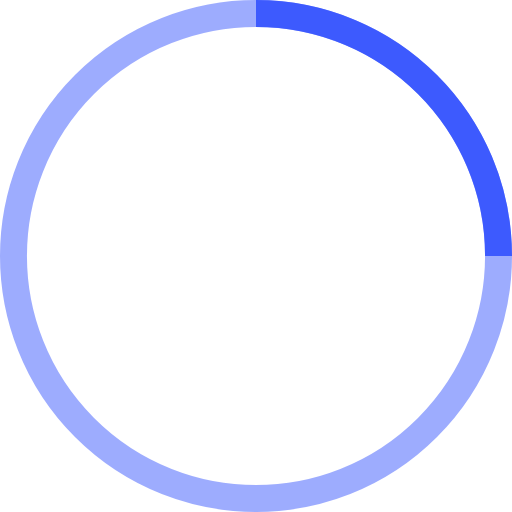
t = 0.00 s
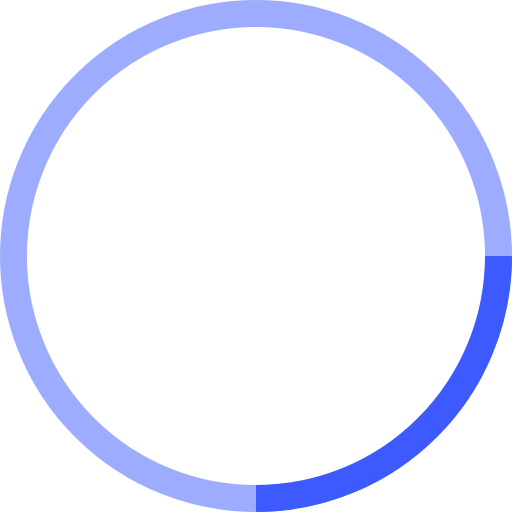
t = 0.25 s
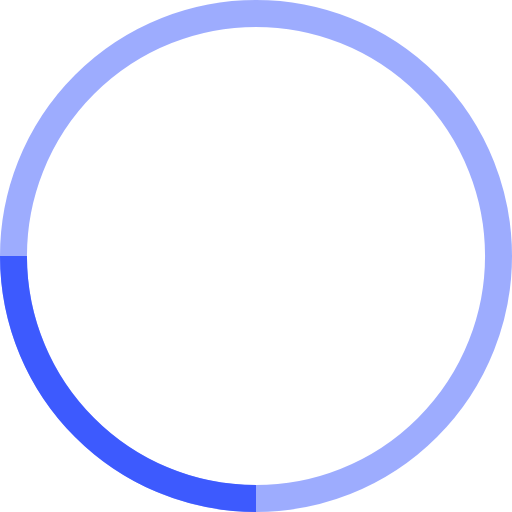
t = 0.50 s
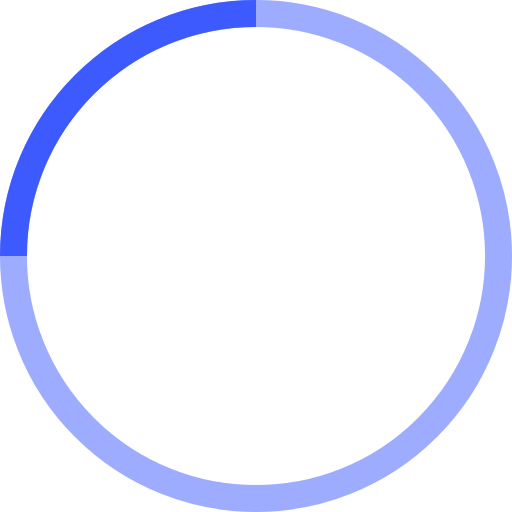
t = 0.75 s

The animated SVG that drew these frames (rendered in a browser with its animation timeline set to each time). Animation: 1 SMIL element (animateTransform=1); one cycle of 1.00 s, repeats indefinitely.

<svg fill="#3D5AFE" width="38" height="38" viewBox="0 0 38 38" xmlns="http://www.w3.org/2000/svg" stroke="#3D5AFE">
    <g fill="none" fill-rule="evenodd">
        <g transform="translate(1 1)" stroke-width="2">
            <circle stroke-opacity=".5" cx="18" cy="18" r="18"/>
            <path d="M36 18c0-9.94-8.06-18-18-18">
                <animateTransform
                    attributeName="transform"
                    type="rotate"
                    from="0 18 18"
                    to="360 18 18"
                    dur="1s"
                    repeatCount="indefinite"/>
            </path>
        </g>
    </g>
</svg>
